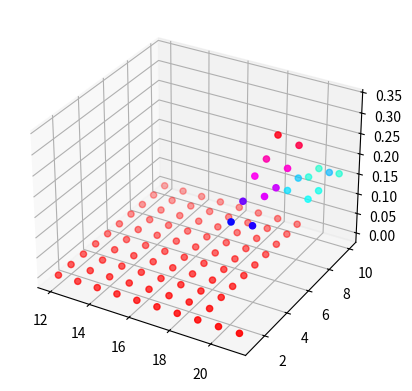

Python code for this plot:
import random
from mpl_toolkits import mplot3d
import numpy as np
import matplotlib.pyplot as plt

# all variables are self-explainiable

# actions
HIT = 0
STICK = 1

# game conditions
SAFE = 2
BUST = 3
NATURAL = 4

# below actions initializes the player state
def initial_state():
	dealers_showing_card = min(random.randint(1, 13), 10)
	player_sum = 0
	player_has_usable_ace = False

	while player_sum < 12:
		card = min(random.randint(1, 13), 10)
		if card == 1:
			card = 11
			player_has_usable_ace = True

		player_sum += card
		if player_sum > 21 and player_has_usable_ace:
			player_sum -= 10

	return dealers_showing_card, player_sum, player_has_usable_ace

# below actions initializes the dealer state
def dealers_initial_state(card1):
	dealers_card_1 = card1
	dealers_card_2 = min(random.randint(1, 13), 10)

	dealer_has_usable_ace = False
	if 1 in (dealers_card_1, dealers_card_2):
		dealer_has_usable_ace = True

	dealer_sum = dealers_card_1 + dealers_card_2
	while dealer_sum < 12:
		card = min(random.randint(1, 13), 10)
		if card == 1:
			card = 11
			dealer_has_usable_ace = True

		dealer_sum += card
		if dealer_sum > 21 and dealer_has_usable_ace:
			dealer_sum -= 10

	return dealer_sum, dealer_has_usable_ace

# below is the player policy
def player_policy(player_sum):
	if player_sum < 20:
		action = HIT
	else:
		action = STICK
	return action

# below is the dealer policy
def dealer_policy(dealer_sum):
	if dealer_sum < 17:
		action = HIT
	else:
		action = STICK
	return action


# below function takes the action and returns the next state.
def next_state(player_sum, usable_ace, action):
	if action == HIT:
		ace_count = 0
		if usable_ace:
			ace_count += 1
		# new card
		card = min(random.randint(1, 13), 10)
		if card == 1:
			card = 11
			usable_ace = True
			ace_count += 1

		player_sum += + card
		if (player_sum > 21) and usable_ace:
			player_sum -= 10
			if ace_count == 1:
				usable_ace = False

		if player_sum > 21:
			# player bust
			return BUST, 0, 0

		return SAFE, player_sum, usable_ace
	return STICK, 0, 0

def get_episode():
	reward = 0
	episode = []
	player_condition = -1
	dealer_condition = -1
	dealers_card_1, player_sum, usable_ace = initial_state()

	while True:
		action = player_policy(player_sum)
		# print(dealers_card_1, player_sum, usable_ace, action)
		episode.append((dealers_card_1, player_sum, usable_ace, action))
		player_condition, player_sum, usable_ace = next_state(player_sum, usable_ace, action)

		if player_sum == 21:
			player_condition = NATURAL
			break
		if player_condition in [BUST, STICK]:
			break
		

	if player_condition == BUST:
		reward = -1
		return reward, episode

	dealer_sum, usable_ace = dealers_initial_state(dealers_card_1)
	while True:
		if dealer_sum == 21:
			# natural for dealer
			dealer_condition = NATURAL
			break

		action = dealer_policy(dealer_sum)
		dealer_condition, dealer_sum, usable_ace = next_state(dealer_sum, usable_ace, action)
		if dealer_condition in [BUST, STICK]:
			break

	if dealer_condition == BUST:
		reward = 1
		return reward, episode

	if dealer_sum == player_sum:
		reward = 0
	elif dealer_sum < player_sum:
		reward = 1
	else:
		reward = -1

	return reward, episode


def fig1(no_of_episodes):
	value_usable_ace = np.zeros((10, 10))
	count_usable_ace = np.ones((10, 10))
	value_not_usable_ace = np.zeros((10, 10))
	count_not_usable_ace = np.ones((10, 10))
	no_of_episodes = 10000

	for i in range(no_of_episodes):
		reward, episode = get_episode()
		for dealers_card, player_sum, usable_ace, action in episode:
			player_sum = player_sum - 12
			dealers_card = dealers_card - 1
			if usable_ace:
				value_usable_ace[player_sum, dealers_card] += reward
				count_usable_ace[player_sum, dealers_card] += 1
			else:
				value_not_usable_ace[player_sum, dealers_card] += reward
				count_not_usable_ace[player_sum, dealers_card] += 1
	# plt.figure(1)
	# ax = plt.axes(projection="3d")
	# x_line = []
	# y_line = []
	# z_line = []
	# for i in range(10):
	# 	for j in range(10):
	# 		x_line.append(i+12)
	# 		y_line.append(j+1)
	# 		z_line.append(value_usable_ace[i,j]/count_usable_ace[i,j])
	# ax.scatter3D(x_line, y_line, z_line, c=z_line, cmap='hsv');
	

	plt.figure(2)
	ax = plt.axes(projection="3d")
	x_line = []
	y_line = []
	z_line = []
	for i in range(10):
		for j in range(10):
			x_line.append(i+12)
			y_line.append(j+1)
			z_line.append(value_not_usable_ace[i,j]/count_not_usable_ace[i,j])
	ax.scatter3D(x_line, y_line, z_line, c=z_line, cmap='hsv');

	plt.show()

def fig2(no_of_episodes):
	pi1 = np.zeros((10, 10))
	pi2 = np.zeros((10, 10))
	for i in range(10):
		for j in range(10):
			pi1[i, j] = random.randint(0, 1)
			pi2[i, j] = random.randint(0, 1)

	q_usable_ace = np.zeros((10, 10, 2))
	count_usable_ace = np.ones((10, 10, 2))
	q_not_usable_ace = np.zeros((10, 10, 2))
	count_not_usable_ace = np.ones((10, 10, 2))

	value_usable_ace = np.zeros((10, 10))
	value_not_usable_ace = np.zeros((10, 10))

	for i in range(no_of_episodes):
		reward, episode = get_episode()

		for dealers_card, player_sum, usable_ace, action in episode:
			player_sum = player_sum - 12
			dealers_card = dealers_card - 1
			if usable_ace:
				count_usable_ace[player_sum, dealers_card, action] += 1
				q = q_usable_ace[player_sum, dealers_card, action] 
				c = count_usable_ace[player_sum, dealers_card, action]
				q_usable_ace[player_sum, dealers_card, action] += (reward - q)/c
				
				if q_usable_ace[player_sum, dealers_card, 1] > q_usable_ace[player_sum, dealers_card, 0]:
					pi1[player_sum, dealers_card] = 1
				else:
					pi1[player_sum, dealers_card] = 0
				value_usable_ace[player_sum, dealers_card] = max(q_usable_ace[player_sum, dealers_card, 0], q_usable_ace[player_sum, dealers_card, 1])
			else:
				count_not_usable_ace[player_sum, dealers_card, action] += 1
				q = q_not_usable_ace[player_sum, dealers_card, action] 
				c = count_not_usable_ace[player_sum, dealers_card, action]
				q_not_usable_ace[player_sum, dealers_card, action] += (reward-q)/c
				
				if q_not_usable_ace[player_sum, dealers_card, 1] > q_not_usable_ace[player_sum, dealers_card, 0]:
					pi2[player_sum, dealers_card] = 1
				else:
					pi2[player_sum, dealers_card] = 0
				value_not_usable_ace[player_sum, dealers_card] = max(q_not_usable_ace[player_sum, dealers_card, 0] , q_not_usable_ace[player_sum, dealers_card, 1])

	plt.figure(1)
	ax = plt.axes(projection="3d")
	# x_line = []
	# y_line = []
	# z_line = []
	# for i in range(10):
	# 	for j in range(10):
	# 		x_line.append(i+12)
	# 		y_line.append(j+1)
	# 		z_line.append(value_usable_ace[i,j])
	# ax.scatter3D(x_line, y_line, z_line, c=z_line, cmap='hsv');
	

	# plt.figure(2)
	x_line = []
	y_line = []
	z_line = []
	for i in range(10):
		for j in range(10):
			x_line.append(i+12)
			y_line.append(j+1)
			z_line.append(value_not_usable_ace[i,j])
	ax.scatter3D(x_line, y_line, z_line, c=z_line, cmap='hsv');

	# plt.figure(3)
	# x_line = []
	# y_line = []
	# z_line = []
	# for i in range(10):
	# 	for j in range(10):
	# 		x_line.append(i+12)
	# 		y_line.append(j+1)
	# 		z_line.append(pi1[i, j])
	# ax.scatter3D(x_line, y_line, z_line, c=z_line, cmap='hsv');


	plt.show()

# fig1(10000)
fig2(500000)